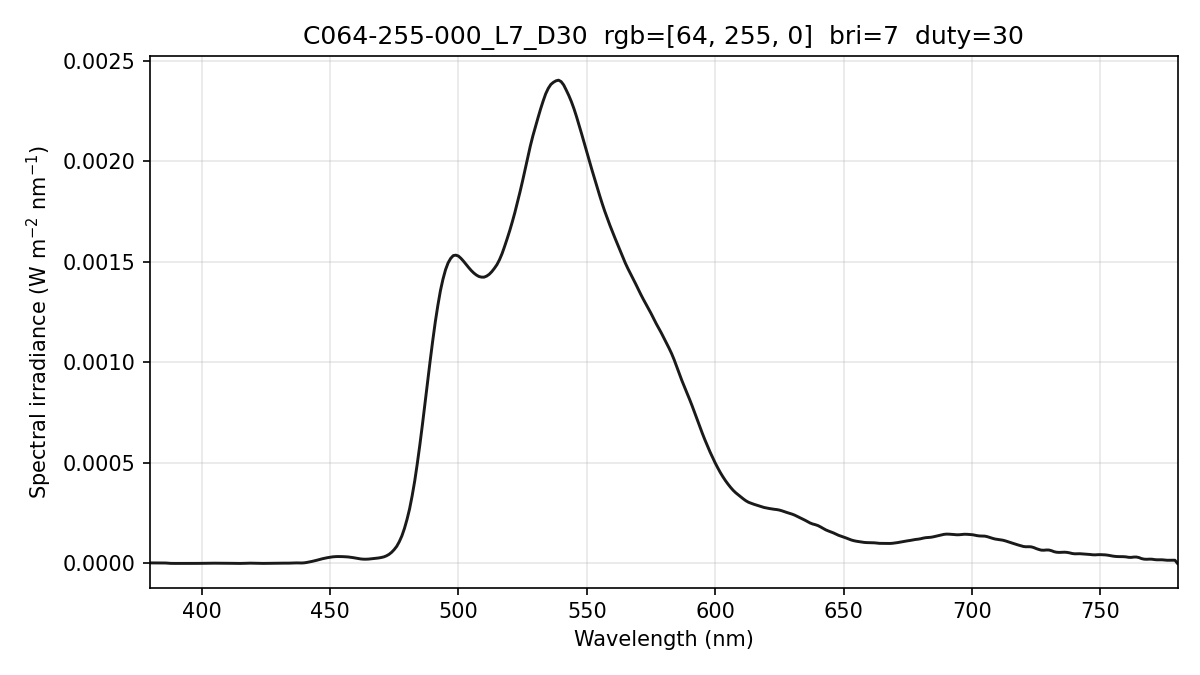

The file beside this chart, header and first rows:
wavelength_nm, spectral_irradiance_W_m2_nm, spectral_irradiance_std_W_m2_nm, spectral_irradiance_uW_cm2_nm, photon_irradiance_photons_m2_s_nm
380, 2.55248182e-06, 2.72707613e-06, 2.55248182e-04, 4.88280658e+12
381, 2.55248182e-06, 2.72707613e-06, 2.55248182e-04, 4.89565607e+12
382, 2.55248182e-06, 2.72707613e-06, 2.55248182e-04, 4.90850556e+12
383, 2.68777997e-06, 2.48516193e-06, 2.68777997e-04, 5.18221892e+12
384, 2.94438505e-06, 2.00327957e-06, 2.94438505e-04, 5.69179298e+12
385, 2.77512555e-06, 1.35715714e-06, 2.77512555e-04, 5.37856763e+12
386, 2.04470323e-06, 7.88681988e-07, 2.04470323e-04, 3.97320392e+12
387, 9.37271067e-07, 3.61523756e-07, 9.37271067e-05, 1.82599441e+12
388, 2.55703286e-07, 9.86297596e-08, 2.55703286e-05, 4.99449177e+11
389, 0.00000000e+00, 0.00000000e+00, 0.00000000e+00, 0.00000000e+00
390, 5.06472570e-08, 8.77236224e-08, 5.06472570e-06, 9.94360363e+10
391, 1.66397678e-07, 2.88209232e-07, 1.66397678e-05, 3.27527135e+11
392, 3.26382656e-07, 5.65311343e-07, 3.26382656e-05, 6.44074948e+11
393, 3.70522263e-07, 6.41763385e-07, 3.70522263e-05, 7.33044140e+11
394, 2.84360489e-07, 4.92526815e-07, 2.84360489e-05, 5.64012516e+11
395, 1.24375510e-07, 2.15424703e-07, 1.24375510e-05, 2.47317723e+11
396, 2.95886736e-08, 5.12490860e-08, 2.95886736e-06, 5.89853215e+10
397, 0.00000000e+00, 0.00000000e+00, 0.00000000e+00, 0.00000000e+00
398, 8.48233370e-08, 1.46918329e-07, 8.48233370e-06, 1.69950205e+11
399, 2.60260616e-07, 4.50784610e-07, 2.60260616e-05, 5.22762729e+11
400, 5.06764431e-07, 7.73112930e-07, 5.06764431e-05, 1.02044449e+12
401, 6.99799955e-07, 6.86102788e-07, 6.99799955e-05, 1.41267269e+12
402, 8.33576584e-07, 1.90097032e-07, 8.33576584e-05, 1.68692132e+12
403, 9.46196407e-07, 5.38352620e-07, 9.46196407e-05, 1.91959499e+12
404, 1.08431624e-06, 1.14807713e-06, 1.08431624e-04, 2.20526404e+12
405, 1.22359048e-06, 1.72424263e-06, 1.22359048e-04, 2.49467732e+12
406, 1.17375309e-06, 1.77840527e-06, 1.17375309e-04, 2.39897680e+12
407, 9.27858005e-07, 1.27613130e-06, 9.27858005e-05, 1.90107476e+12
408, 6.15655857e-07, 4.45865900e-07, 6.15655857e-05, 1.26450761e+12
409, 5.06599599e-07, 2.15261039e-07, 5.06599599e-05, 1.04306511e+12
410, 6.00689420e-07, 7.31930839e-07, 6.00689420e-05, 1.23981563e+12
411, 6.38662770e-07, 9.88658034e-07, 6.38662770e-05, 1.32140726e+12
412, 5.08945320e-07, 8.73038353e-07, 5.08945320e-05, 1.05558111e+12
413, 2.44771674e-07, 4.23956975e-07, 2.44771674e-05, 5.08902374e+11
414, 7.05123480e-08, 1.22130969e-07, 7.05123480e-06, 1.46956495e+11
415, 0.00000000e+00, 0.00000000e+00, 0.00000000e+00, 0.00000000e+00
416, 1.76931795e-07, 1.62159418e-07, 1.76931795e-05, 3.70529236e+11
417, 5.97157788e-07, 5.47299908e-07, 5.97157788e-05, 1.25356952e+12
418, 1.19334052e-06, 1.09370617e-06, 1.19334052e-04, 2.51109959e+12
419, 1.36890360e-06, 1.25461118e-06, 1.36890360e-04, 2.88742130e+12
420, 1.05748488e-06, 9.69193406e-07, 1.05748488e-04, 2.23587091e+12
421, 4.64773465e-07, 4.23964625e-07, 4.64773465e-05, 9.85023721e+11
422, 1.22021525e-07, 1.06448339e-07, 1.22021525e-05, 2.59222184e+11
423, 2.92289357e-08, 5.06260017e-08, 2.92289357e-06, 6.22410108e+10
424, 1.44470927e-07, 1.66078338e-07, 1.44470927e-05, 3.08368198e+11
425, 3.58822840e-07, 5.45717958e-07, 3.58822840e-05, 7.67701302e+11
426, 6.89451496e-07, 1.03237875e-06, 6.89451496e-05, 1.47855194e+12
427, 1.06605049e-06, 1.27537811e-06, 1.06605049e-04, 2.29154778e+12
428, 1.48593715e-06, 1.30970267e-06, 1.48593715e-04, 3.20160299e+12
429, 1.73598566e-06, 1.25282254e-06, 1.73598566e-04, 3.74909713e+12
430, 1.74836239e-06, 1.21640924e-06, 1.74836239e-04, 3.78462783e+12
431, 1.54182639e-06, 1.07132122e-06, 1.54182639e-04, 3.34530725e+12
432, 1.36663456e-06, 5.44662124e-07, 1.36663456e-04, 2.97207260e+12
433, 1.26450000e-06, 4.59333392e-07, 1.26450000e-04, 2.75632230e+12
434, 1.40162973e-06, 1.21499705e-06, 1.40162973e-04, 3.06228986e+12
435, 1.80553965e-06, 1.35389777e-06, 1.80553965e-04, 3.95384422e+12
436, 2.40823250e-06, 1.21994381e-06, 2.40823250e-04, 5.28576889e+12
437, 2.59382848e-06, 9.82782489e-07, 2.59382848e-04, 5.70618646e+12
438, 2.28051333e-06, 5.84705053e-07, 2.28051333e-04, 5.02840203e+12
439, 2.13113784e-06, 1.02181132e-06, 2.13113784e-04, 4.70976598e+12
... 341 more rows
